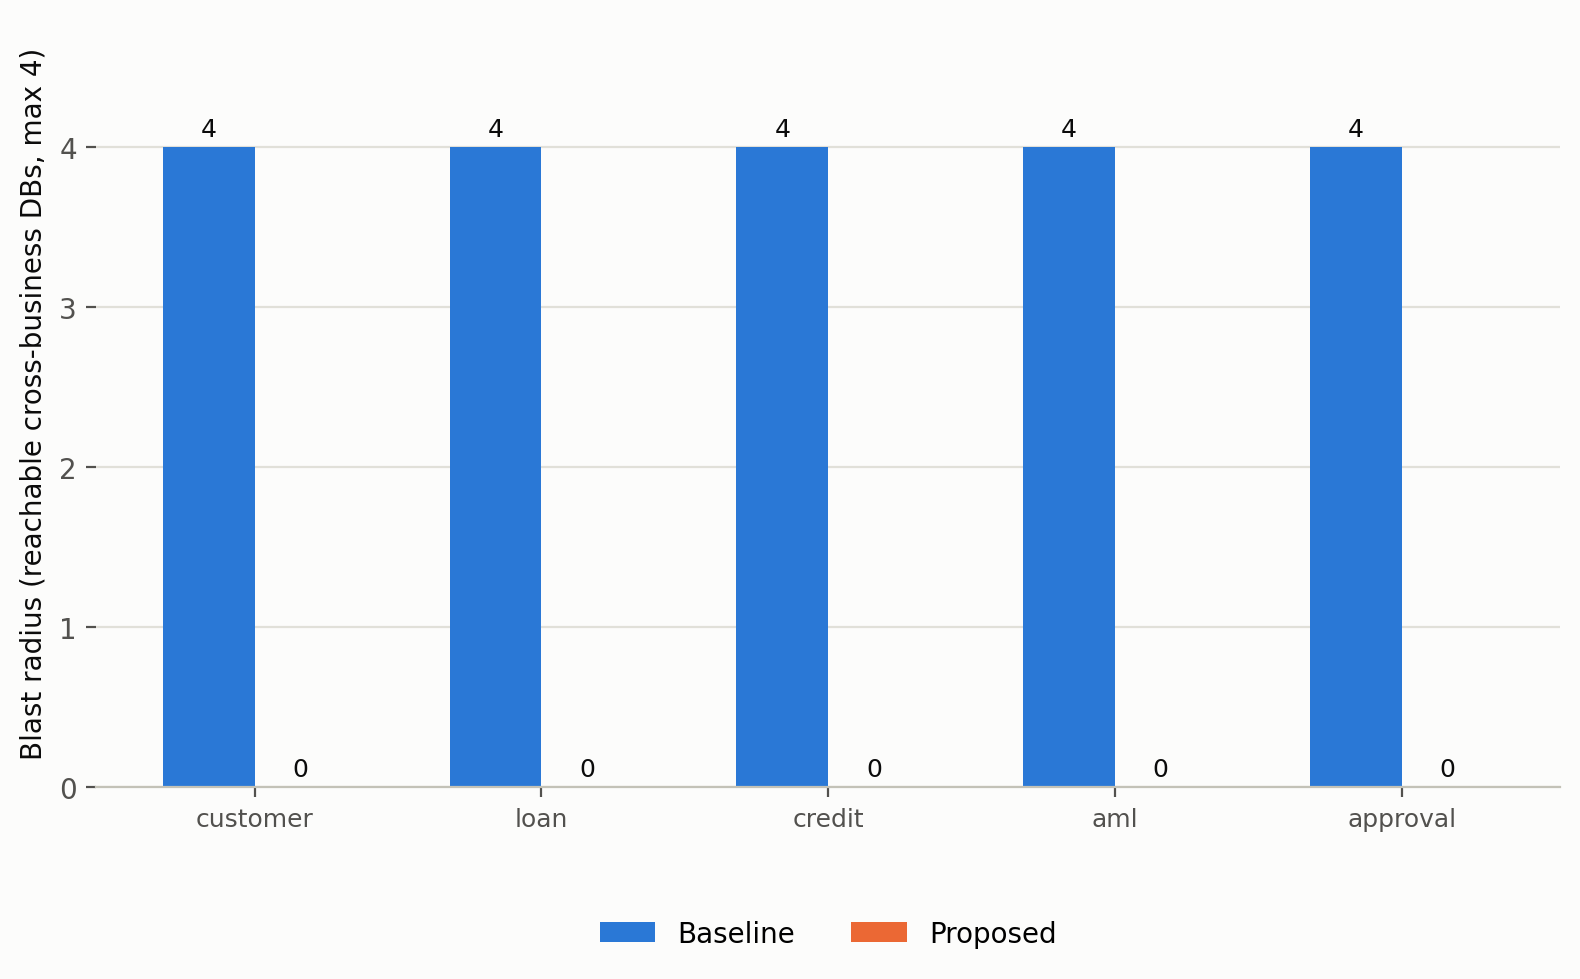

The table this chart was drawn from, first rows:
source_business, blast_radius, mode
aml, 4, baseline
approval, 4, baseline
credit, 4, baseline
customer, 4, baseline
loan, 4, baseline
aml, 0, proposed
approval, 0, proposed
credit, 0, proposed
customer, 0, proposed
loan, 0, proposed
